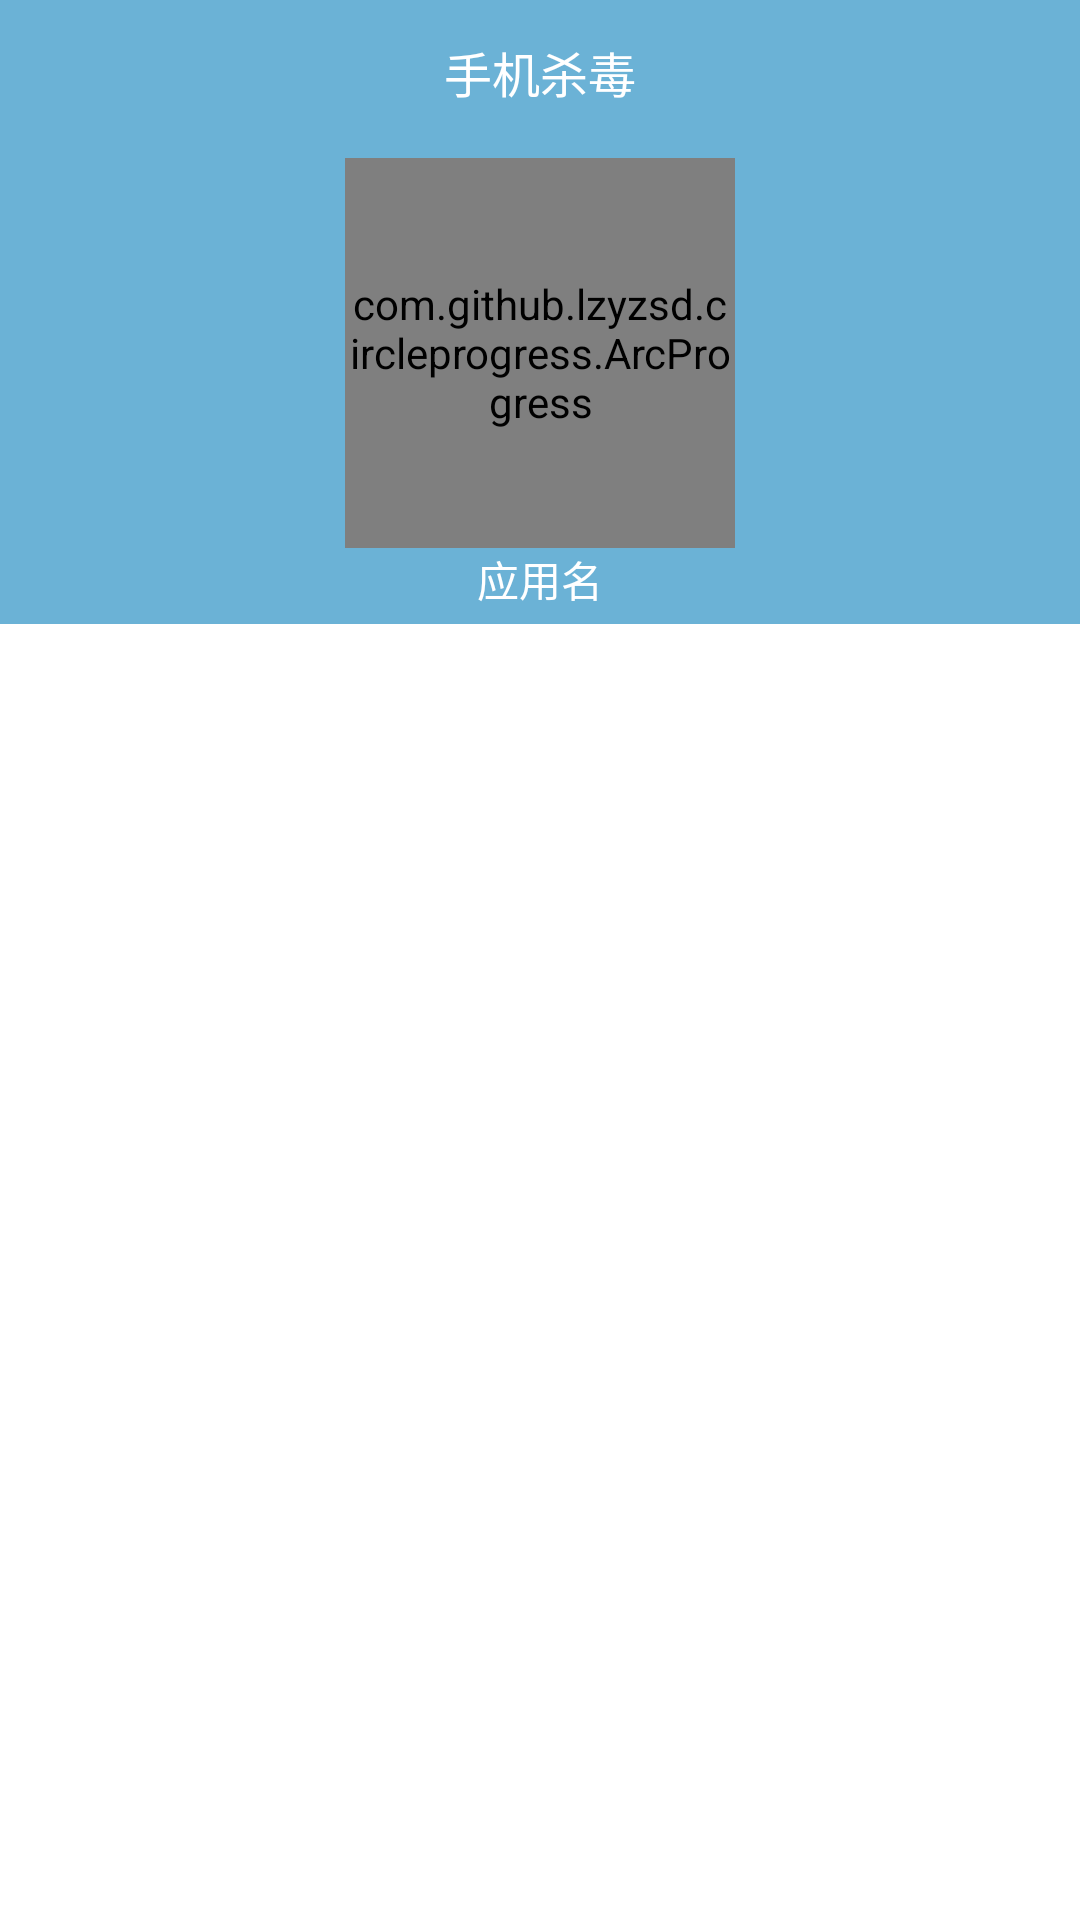

Android layout source for this screen:
<!-- AndroidManifest.xml: application theme AppTheme -->
<!-- res/layout/activity_antvirus.xml -->
<LinearLayout xmlns:android="http://schemas.android.com/apk/res/android"
    xmlns:tools="http://schemas.android.com/tools"
    xmlns:custom="http://schemas.android.com/apk/res-auto"
    android:layout_width="match_parent"
    android:layout_height="match_parent"
    android:orientation="vertical"
    tools:context="${relativePackage}.${activityClass}" >

    <TextView
        style="@style/Style_tile"
        android:text="手机杀毒" />

    <FrameLayout
        android:layout_width="match_parent"
        android:layout_height="160dp" >

        

        <LinearLayout
            android:id="@+id/ll_antivirus_scan"
            android:layout_width="match_parent"
            android:layout_height="match_parent"
            android:background="@color/color_app"
            android:gravity="center"
            android:orientation="vertical" >

            
            
            
            
            
            
            
            
            
            
            
            
            

            <com.github.lzyzsd.circleprogress.ArcProgress
                android:id="@+id/arc_progress"
                android:layout_width="130dp"
                android:layout_height="130dp"
                custom:arc_bottom_text="加载中..."
                custom:arc_stroke_width="10dp"
                custom:arc_text_color="#fff"
                custom:arc_text_size="24sp" />

            <TextView
                android:id="@+id/tv_antivirus_scan"
                android:layout_width="wrap_content"
                android:layout_height="wrap_content"
                android:text="应用名"
                android:textColor="#fff" />
        </LinearLayout>
        

        <LinearLayout
            android:id="@+id/ll_antivirus_result"
            android:layout_width="match_parent"
            android:layout_height="match_parent"
            android:background="@color/color_app"
            android:gravity="center"
            android:orientation="vertical"
            android:visibility="invisible" >

            <TextView
                android:id="@+id/tv_antivirus_result"
                android:layout_width="wrap_content"
                android:layout_height="wrap_content"
                android:text="您的手机很安全，请保持"
                android:textColor="#fff"
                android:textSize="24sp" />

            <Button
                android:id="@+id/bt_antivirus_result"
                android:layout_width="wrap_content"
                android:layout_height="wrap_content"
                android:background="@drawable/selector_button_bg"
                android:text="重新扫描"
                android:textColor="#fff" />
        </LinearLayout>

        

        <LinearLayout
            android:visibility="invisible"
            android:id="@+id/ll_antivirus_animation"
            android:layout_width="match_parent"
            android:layout_height="match_parent"
            android:orientation="horizontal" >

            <ImageView
                android:id="@+id/iv_antivirus_animation_left"
                android:layout_width="0dp"
                android:layout_height="match_parent"
                android:layout_weight="1" />

            <ImageView
                android:id="@+id/iv_antivirus_animation_right"
                android:layout_width="0dp"
                android:layout_height="match_parent"
                android:layout_weight="1" />
        </LinearLayout>
    </FrameLayout>

    <ListView
        android:id="@+id/lv_antvirus"
        android:layout_width="match_parent"
        android:layout_height="match_parent" >
    </ListView>

</LinearLayout>
<!-- resources referenced by this layout -->
<resources>
  <color name="color_app">#6BB2D6</color>
  <style name="Style_tile" parent="android:Widget.Holo.Light.TextView">
          <item name="android:layout_width">match_parent</item>
          <item name="android:layout_height">48dp</item>
          <item name="android:background">@color/color_app</item>
          <item name="android:gravity">center</item>
          <item name="android:textColor">#fff</item>
          <item name="android:textSize">16sp</item>
      </style>
  <style name="AppTheme" parent="AppBaseTheme">
          <item name="android:windowNoTitle">true</item>
      </style>
  <style name="AppBaseTheme" parent="android:Theme.Light">
          
      </style>
</resources>
